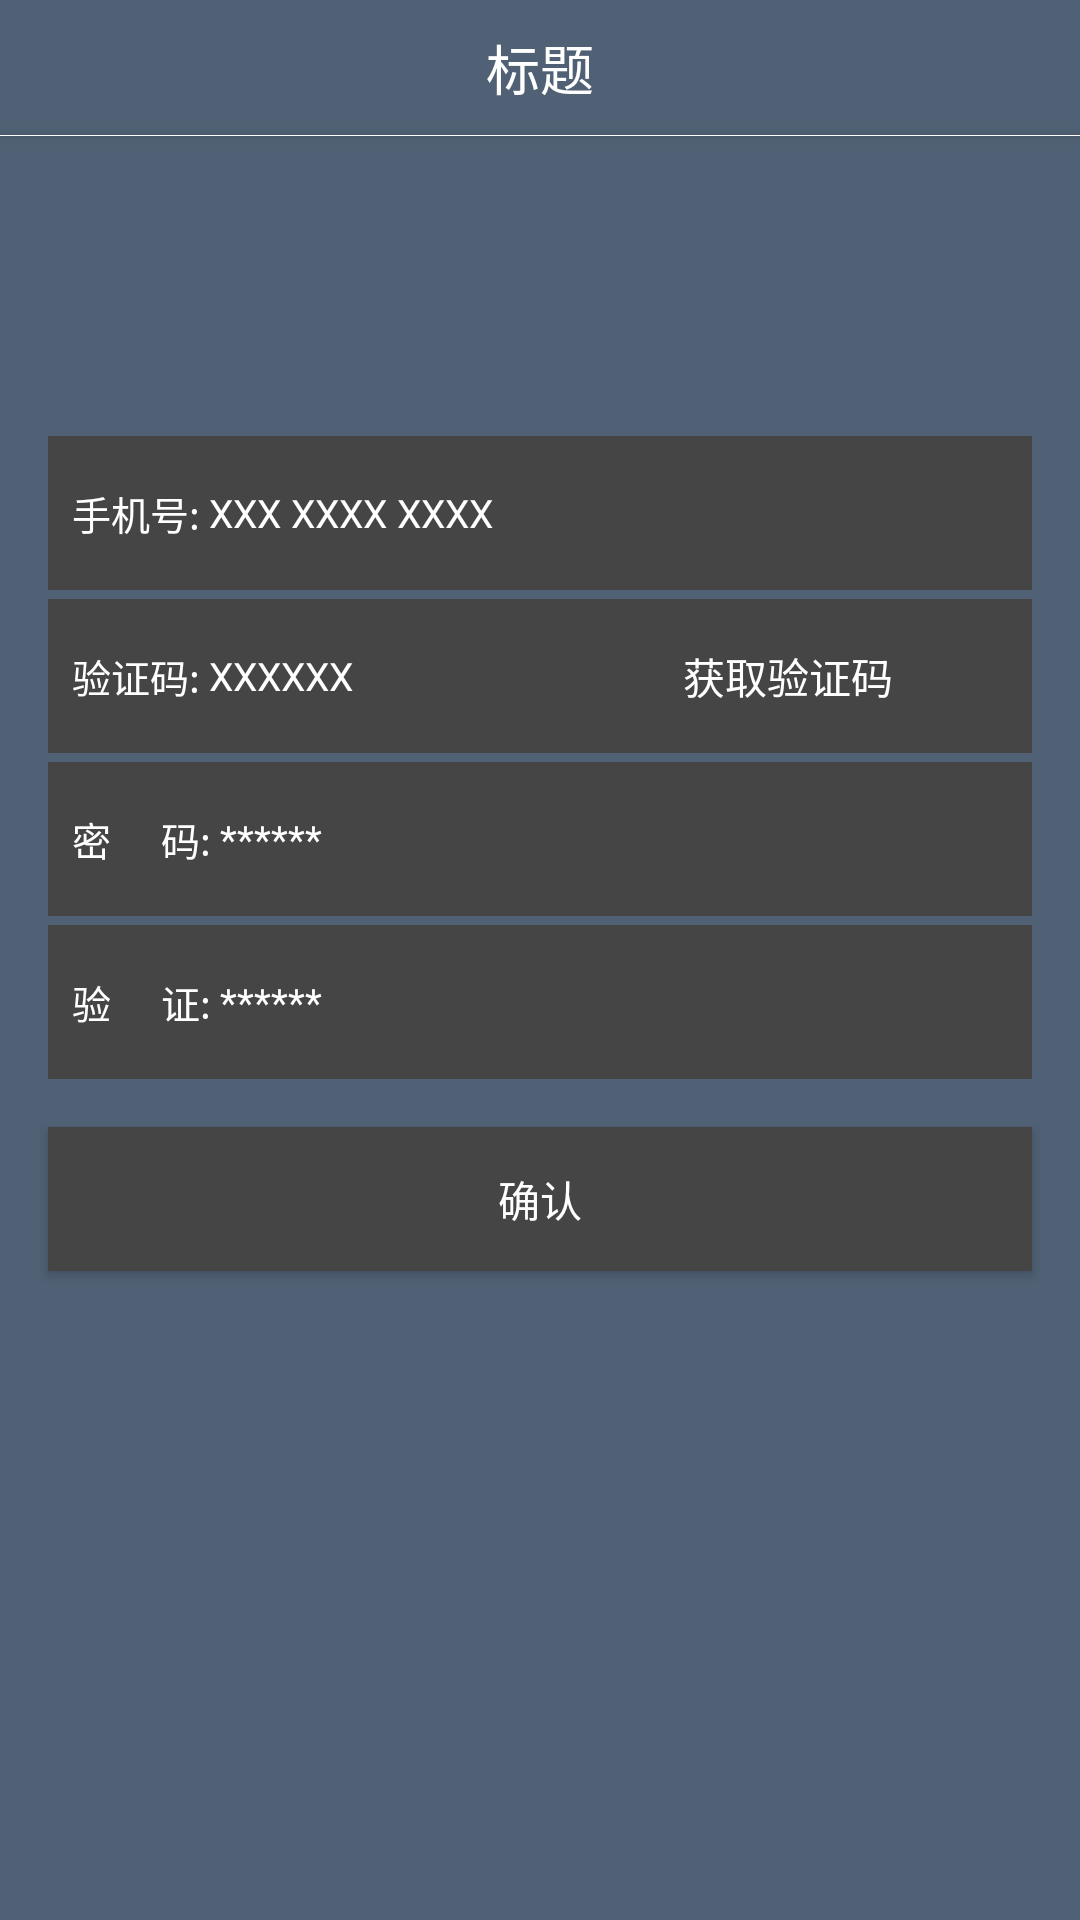

Reconstruct the res/layout file that produces this screen, plus the resources it refers to.
<!-- AndroidManifest.xml: application theme AppTheme -->
<!-- res/layout/activity_change_passwd.xml -->
<?xml version="1.0" encoding="utf-8"?>
<LinearLayout xmlns:android="http://schemas.android.com/apk/res/android"
    xmlns:tools="http://schemas.android.com/tools"
    android:layout_width="match_parent"
    android:layout_height="match_parent"
    android:background="@color/main"
    android:orientation="vertical"
    tools:context="com.xiaobai.activity.ChangePasswdActivity">

    <include
        android:id="@+id/main_title"
        layout="@layout/view_title" />

    <Button
        android:layout_width="match_parent"
        android:layout_height="0.3dp"
        android:background="@color/white" />

    <LinearLayout
        android:layout_width="match_parent"
        android:layout_height="wrap_content"
        android:layout_below="@+id/main_title"
        android:layout_marginLeft="16dp"
        android:layout_marginRight="16dp"
        android:layout_marginTop="100dp"
        android:background="@color/pull_view_text"
        android:gravity="center_vertical"
        android:orientation="horizontal">

        <TextView
            android:id="@+id/login_num_string"
            android:layout_width="wrap_content"
            android:layout_height="wrap_content"
            android:gravity="center_vertical"
            android:paddingBottom="16dp"
            android:paddingLeft="8dp"
            android:paddingTop="16dp"
            android:text="手机号:"
            android:textColor="@color/white"
            android:textSize="13sp" />

        <EditText
            android:id="@+id/register_phone"
            android:layout_width="match_parent"
            android:layout_height="match_parent"
            android:background="@null"
            android:gravity="center_vertical"
            android:hint="XXX XXXX XXXX"
            android:inputType="number"
            android:padding="3dp"
            android:paddingLeft="5dp"
            android:singleLine="true"
            android:textColor="@color/white"
            android:textColorHint="@color/white"
            android:textSize="13sp" />
    </LinearLayout>

    <LinearLayout
        android:layout_width="match_parent"
        android:layout_height="wrap_content"
        android:layout_below="@+id/main_title"
        android:layout_marginLeft="16dp"
        android:layout_marginRight="16dp"
        android:layout_marginTop="3dp"
        android:background="@color/pull_view_text"
        android:gravity="center_vertical"
        android:orientation="horizontal">

        <LinearLayout
            android:layout_width="0dp"
            android:layout_height="wrap_content"
            android:layout_weight="1"
            android:orientation="horizontal">

            <TextView
                android:layout_width="wrap_content"
                android:layout_height="wrap_content"
                android:gravity="center_vertical"
                android:paddingBottom="16dp"
                android:paddingLeft="8dp"
                android:paddingTop="16dp"
                android:text="验证码:"
                android:textColor="@color/white"
                android:textSize="13sp" />

            <EditText
                android:id="@+id/register_veryf_num"
                android:layout_width="match_parent"
                android:layout_height="match_parent"
                android:background="@null"
                android:gravity="center_vertical"
                android:hint="XXXXXX"
                android:padding="3dp"
                android:paddingLeft="5dp"
                android:singleLine="true"
                android:textColor="@color/white"
                android:textColorHint="@color/white"
                android:textSize="13sp" />
        </LinearLayout>

        <Button
            android:id="@+id/register_veryf"
            android:layout_width="0dp"
            android:layout_height="wrap_content"
            android:layout_marginLeft="3dp"
            android:layout_weight="1"
            android:background="@null"
            android:gravity="center"
            android:text="获取验证码"
            android:textColor="@color/white" />
    </LinearLayout>

    <LinearLayout
        android:layout_width="match_parent"
        android:layout_height="wrap_content"
        android:layout_below="@+id/main_title"
        android:layout_marginLeft="16dp"
        android:layout_marginRight="16dp"
        android:layout_marginTop="3dp"
        android:background="@color/pull_view_text"
        android:gravity="center_vertical"
        android:orientation="horizontal">

        <TextView
            android:layout_width="wrap_content"
            android:layout_height="wrap_content"
            android:gravity="center_vertical"
            android:paddingBottom="16dp"
            android:paddingLeft="8dp"
            android:paddingTop="16dp"
            android:text="密     码:"
            android:textColor="@color/white"
            android:textSize="13sp" />

        <EditText
            android:id="@+id/register_passwd"
            android:layout_width="match_parent"
            android:layout_height="match_parent"
            android:background="@null"
            android:gravity="center_vertical"
            android:hint="******"
            android:inputType="number"
            android:padding="3dp"
            android:paddingLeft="5dp"
            android:password="true"
            android:singleLine="true"
            android:textColor="@color/white"
            android:textColorHint="@color/white"
            android:textSize="13sp" />
    </LinearLayout>

    <LinearLayout
        android:layout_width="match_parent"
        android:layout_height="wrap_content"
        android:layout_below="@+id/main_title"
        android:layout_marginLeft="16dp"
        android:layout_marginRight="16dp"
        android:layout_marginTop="3dp"
        android:background="@color/pull_view_text"
        android:gravity="center_vertical"
        android:orientation="horizontal">

        <TextView
            android:layout_width="wrap_content"
            android:layout_height="wrap_content"
            android:gravity="center_vertical"
            android:paddingBottom="16dp"
            android:paddingLeft="8dp"
            android:paddingTop="16dp"
            android:text="验     证:"
            android:textColor="@color/white"
            android:textSize="13sp" />

        <EditText
            android:id="@+id/register_passwd2"
            android:layout_width="match_parent"
            android:layout_height="match_parent"
            android:background="@null"
            android:gravity="center_vertical"
            android:hint="******"
            android:inputType="number"
            android:padding="3dp"
            android:paddingLeft="5dp"
            android:password="true"
            android:singleLine="true"
            android:textColor="@color/white"
            android:textColorHint="@color/white"
            android:textSize="13sp" />
    </LinearLayout>

    <Button
        android:id="@+id/register"
        android:layout_width="match_parent"
        android:layout_height="wrap_content"
        android:layout_margin="16dp"
        android:background="@color/pull_view_text"
        android:gravity="center"
        android:text="确认"
        android:textColor="@color/white" />


</LinearLayout>
<!-- res/layout/view_title.xml (included above) -->
<?xml version="1.0" encoding="utf-8"?>
<RelativeLayout xmlns:android="http://schemas.android.com/apk/res/android"
    android:layout_width="match_parent"
    android:layout_height="45dp"
    android:background="@color/main"
    android:paddingLeft="8dp"
    android:paddingRight="8dp">

    <Button
        android:id="@+id/main_title_left"
        android:layout_width="wrap_content"
        android:layout_height="wrap_content"
        android:layout_centerVertical="true"
        android:textColor="@color/white"
        android:background="@null"
        android:visibility="gone" />


    <TextView
        android:id="@+id/main_title_tv"
        android:layout_width="wrap_content"
        android:layout_height="match_parent"
        android:layout_centerInParent="true"
        android:gravity="center"
        android:text="标题"
        android:textColor="@color/white"
        android:textSize="18sp" />

    <TextView
        android:id="@+id/main_title_right"
        android:layout_width="wrap_content"
        android:layout_height="wrap_content"
        android:layout_alignParentRight="true"
        android:layout_centerVertical="true"
        android:text="right"
        android:textColor="@color/white"
        android:textSize="14sp"
        android:visibility="gone" />


</RelativeLayout>
<!-- resources referenced by this layout -->
<resources>
  <color name="main">#506175</color>
  <color name="pull_view_text">#454545</color>
  <color name="white">#ffffff</color>
  <style name="AppTheme" parent="Theme.AppCompat.Light.NoActionBar">
          
          <item name="colorPrimary">@color/main</item>
          <item name="colorPrimaryDark">@color/main</item>
          <item name="colorAccent">@color/colorAccent</item>
          <item name="windowNoTitle">true</item>
          <item name="android:fitsSystemWindows">true</item>
      </style>
  <color name="colorAccent">#FF4081</color>
</resources>
